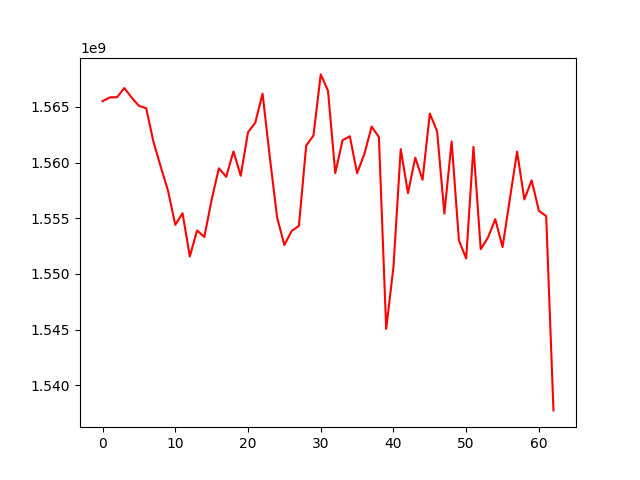

The data file committed next to this chart (first rows):
, 0
0, 1565503484
1, 1565837428
2, 1565862459
3, 1566677482
4, 1565822810
5, 1565081980
6, 1564874462
7, 1561856462
8, 1559625262
9, 1557475084
10, 1554407738
11, 1555453452
12, 1551575732
13, 1553905928
14, 1553319375
15, 1556667835
16, 1559482444
17, 1558719549
18, 1560989212
19, 1558814171
20, 1562710453
21, 1563571277
22, 1566181079
23, 1560481134
24, 1555072936
25, 1552597024
26, 1553861364
27, 1554312829
28, 1561516486
29, 1562420766
30, 1567903451
31, 1566433926
32, 1559048110
33, 1561995993
34, 1562352264
35, 1559036928
36, 1560764329
37, 1563219884
38, 1562279243
39, 1545068560
40, 1550617770
41, 1561199102
42, 1557254698
43, 1560435387
44, 1558446320
45, 1564392867
46, 1562806211
47, 1555418702
48, 1561888412
49, 1553021106
50, 1551392525
51, 1561403486
52, 1552227615
53, 1553275643
54, 1554916885
55, 1552410469
56, 1556706400
57, 1560972269
58, 1556687885
59, 1558397612
... 3 more rows
